Run: headless pygame with SDL's dummy video driver; simulated clock (each Clock.tick advances the game by its frame time, no real sleeping); random seed 0; keys injected as events and as key.get_pressed() state; mouse plan: one left click at the window centre at the start of phase 2, then a move to the lower-right quarter at the start of phase 3.
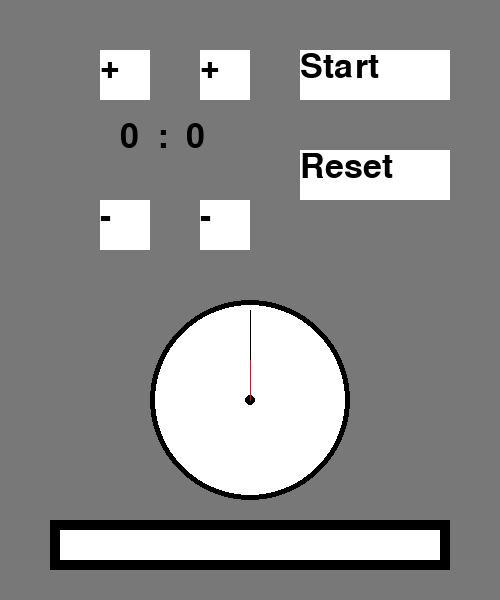
Frame 1 of 4 · flips 1–60 · no input
Frame 2 of 4 · flips 61–180 · clicked the window centre · tapped SPACE, RETURN · held RIGHT (→), D · screen unchanged from frame 1, image omitted
Frame 3 of 4 · flips 181–300 · moved the mouse to the lower-right quarter · held DOWN (↓), S · screen unchanged from frame 2, image omitted
Frame 4 of 4 · flips 301–420 · held LEFT (←), A, UP (↑), W · screen unchanged from frame 3, image omitted

The pygame program that drew these frames:

import pygame
import time
import math



pygame.init()

 

screen = pygame.display.set_mode((500, 600))
pygame.display.set_caption("Clock")

 

GREY = (120, 120, 120)
WHITE = (255, 255, 255)
BLACK = (0, 0, 0)
RED = (255,0,0)
running = True

 #tạo phông chữ , tạo chữ

font = pygame.font.SysFont('sans', 50)
text_1 = font.render('+', True, BLACK)
text_2 = font.render('-', True, BLACK)
text_3 = font.render('+', True, BLACK)
text_4 = font.render('-', True, BLACK)
text_5 = font.render('Start', True, BLACK)
text_6 = font.render('Reset', True, BLACK)
total_secs = 0
total = 0
start = False

 

while running:
    screen.fill(GREY)

 
#lấy tọa độ cua con chuột

    mouse_x, mouse_y = pygame.mouse.get_pos()

 
#vẽ hình chữ nhật
    pygame.draw.rect(screen, WHITE, (100,50,50,50))
    pygame.draw.rect(screen, WHITE, (100,200,50,50))
    pygame.draw.rect(screen, WHITE, (200,50,50,50))
    pygame.draw.rect(screen, WHITE, (200,200,50,50))
    pygame.draw.rect(screen, WHITE, (300,50,150,50))
    pygame.draw.rect(screen, WHITE, (300,150,150,50))

 # vẽ chữ

    screen.blit(text_1, (100, 50))
    screen.blit(text_2, (100, 200))
    screen.blit(text_3, (200, 50))
    screen.blit(text_4, (200, 200))
    screen.blit(text_5, (300, 50))
    screen.blit(text_6, (300, 150))

 #vẽ hình chữ nhật

    pygame.draw.rect(screen,BLACK,(50,520, 400,50))
    pygame.draw.rect(screen,WHITE,(60,530, 380,30))

 #vẽ hình tròn

    pygame.draw.circle(screen, BLACK, (250, 400), 100)
    pygame.draw.circle(screen, WHITE, (250, 400), 95)
    pygame.draw.circle(screen, BLACK, (250, 400), 5)

 

    for event in pygame.event.get():
        if event.type == pygame.QUIT:
            running = False
        if event.type == pygame.MOUSEBUTTONDOWN:
            if event.button == 1:#ấn chuột trái (=1)
                pygame.mixer.pause()
                if 100 < mouse_x < 150 and 50 < mouse_y < 100:
                    total_secs += 60
                    total = total_secs
                if 100 < mouse_x < 150 and 200 < mouse_y < 250:
                    total_secs -= 60
                    total = total_secs
                if 200 < mouse_x < 250 and 50 < mouse_y < 100:
                    total_secs += 1
                    total = total_secs
                if 200 < mouse_x < 250 and 200 < mouse_y < 250:
                    total_secs -= 1
                    total = total_secs
                if 300 < mouse_x < 450 and 50 < mouse_y < 100:
                    start = True
                if 300 < mouse_x < 450 and 150 < mouse_y < 200:
                    total_secs = 0

 

    if start:
        total_secs -= 1
        if total_secs < 0:
            start = False
        time.sleep(1)

 


    if total_secs < 0:
        start = False
        total_secs = 0

 

    mins = int(total_secs/60)
    secs = total_secs - mins*60

 

    time_now = str(mins) + "  :  " + str(secs)

 #tạo chữ ,vẽ thời gian hiện tại

    text_time = font.render(time_now, True, BLACK)
    screen.blit(text_time, (120,120))

 #vẽ kim giây

    x_sec = 250 + 90* math.sin(6* secs * math.pi/180)
    y_sec = 400 - 90* math.cos(6* secs * math.pi/180)
    pygame.draw.line(screen, BLACK, (250,400), (int(x_sec), int(y_sec)))

 # vẽ kim phút

    x_min = 250 + 40* math.sin(6* mins * math.pi/180)
    y_min = 400 - 40* math.cos(6* mins * math.pi/180)
    pygame.draw.line(screen, RED, (250,400), (int(x_min), int(y_min)))

 #vẽ hình chữ nhật màu đỏ để giảm thời gian

    if total != 0:
        pygame.draw.rect(screen, RED, (60,530, int(380 * (total_secs/ total)), 30))

 

    pygame.display.flip()

 

pygame.quit()
